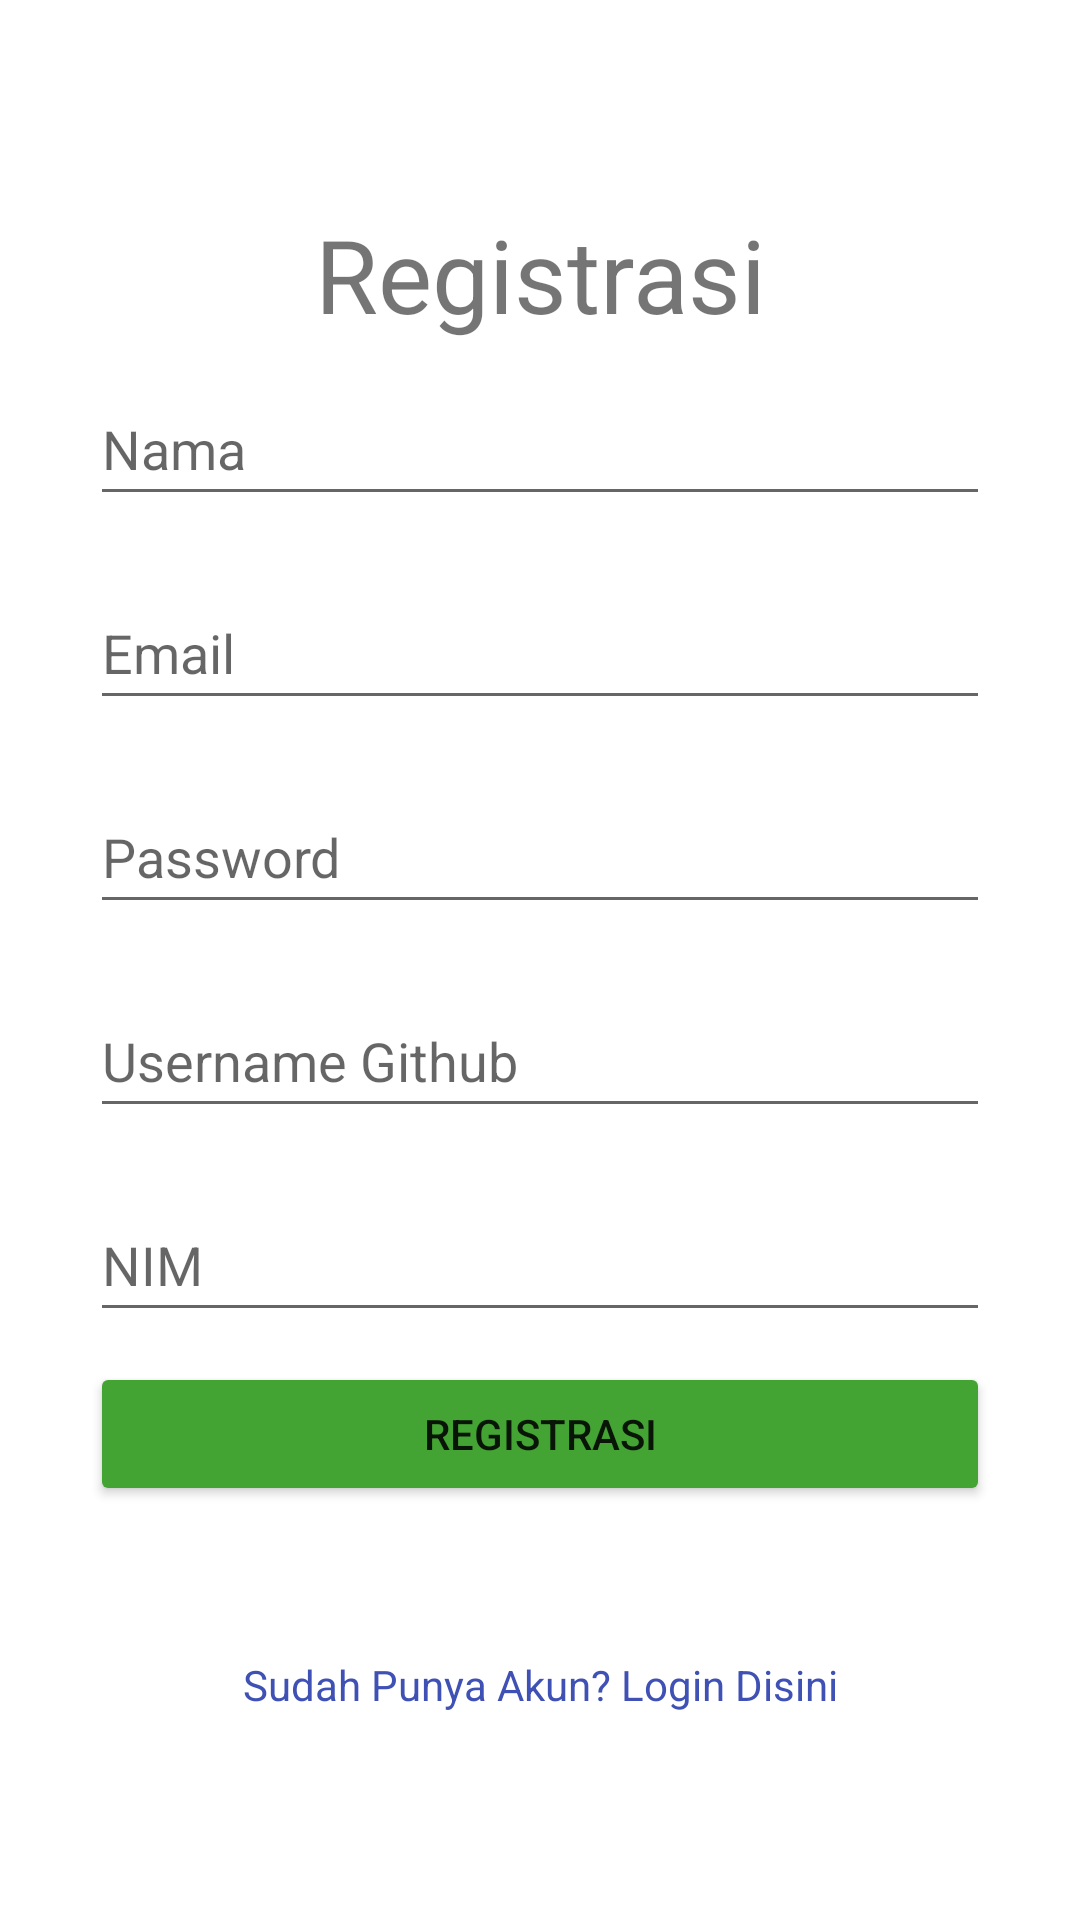

Reconstruct the res/layout file that produces this screen, plus the resources it refers to.
<!-- AndroidManifest.xml: application theme Theme.MyApplication -->
<!-- res/layout/activity_registrasi.xml -->
<?xml version="1.0" encoding="utf-8"?>
<androidx.constraintlayout.widget.ConstraintLayout xmlns:android="http://schemas.android.com/apk/res/android"
    xmlns:app="http://schemas.android.com/apk/res-auto"
    xmlns:tools="http://schemas.android.com/tools"
    android:layout_width="match_parent"
    android:layout_height="match_parent"
    tools:context=".Registrasi">

    <LinearLayout
        android:id="@+id/regisLayout"
        android:layout_width="match_parent"
        android:layout_height="match_parent"
        android:layout_margin="30dp"
        android:gravity="center_vertical"
        android:orientation="vertical"
        tools:layout_editor_absoluteX="100dp"
        tools:layout_editor_absoluteY="100dp">

        <TextView
            android:id="@+id/textView2"
            android:layout_width="match_parent"
            android:layout_height="wrap_content"
            android:text="Registrasi"
            android:textAlignment="center"
            android:textSize="34sp"
            tools:text="Login" />

        <EditText
            android:id="@+id/inputNama"
            android:layout_width="match_parent"
            android:layout_height="wrap_content"
            android:layout_marginTop="10dp"
            android:layout_marginBottom="10dp"
            android:autofillHints=""
            android:ems="10"
            android:inputType="textPersonName"
            android:minHeight="48dp"
            android:hint="Nama" />

        <EditText
            android:id="@+id/inputEmail"
            android:layout_width="match_parent"
            android:layout_height="wrap_content"
            android:layout_marginTop="10dp"
            android:layout_marginBottom="10dp"
            android:autofillHints=""
            android:ems="10"
            android:inputType="textPersonName"
            android:minHeight="48dp"
            android:hint="Email" />

        <EditText
            android:id="@+id/inputPassword"
            android:layout_width="match_parent"
            android:layout_height="wrap_content"
            android:layout_marginTop="10dp"
            android:layout_marginBottom="10dp"
            android:autofillHints=""
            android:ems="10"
            android:inputType="textPersonName"
            android:minHeight="48dp"
            android:hint="@string/Password" />

        <EditText
            android:id="@+id/inputUsernameGit"
            android:layout_width="match_parent"
            android:layout_height="wrap_content"
            android:layout_marginTop="10dp"
            android:layout_marginBottom="10dp"
            android:autofillHints=""
            android:ems="10"
            android:inputType="textPersonName"
            android:minHeight="48dp"
            android:hint="Username Github" />

        <EditText
            android:id="@+id/inputNIM"
            android:layout_width="match_parent"
            android:layout_height="wrap_content"
            android:layout_marginTop="10dp"
            android:layout_marginBottom="10dp"
            android:autofillHints=""
            android:ems="10"
            android:hint="NIM"
            android:inputType="number"
            android:minHeight="48dp" />

        <Button
            android:id="@+id/registrasiBtn"
            android:layout_width="match_parent"
            android:layout_height="wrap_content"
            android:backgroundTint="#44A433"
            android:text="Registrasi" />

        <TextView
            android:id="@+id/keLogin"
            android:layout_width="match_parent"
            android:layout_height="wrap_content"
            android:layout_marginTop="50dp"
            android:text="Sudah Punya Akun? Login Disini"
            android:textAlignment="center"
            android:textColor="#3F51B5"
            android:textSize="14dp" />

    </LinearLayout>

</androidx.constraintlayout.widget.ConstraintLayout>
<!-- resources referenced by this layout -->
<resources>
  <string name="Password">Password</string>
  <style name="Theme.MyApplication" parent="Theme.MaterialComponents.DayNight.NoActionBar">
          
          <item name="colorPrimary">#44A433</item>
          <item name="colorPrimaryVariant">#44A433</item>
          <item name="colorOnPrimary">@color/white</item>
          
          <item name="colorSecondary">@color/teal_200</item>
          <item name="colorSecondaryVariant">@color/teal_700</item>
          <item name="colorOnSecondary">@color/black</item>
          
          <item name="android:statusBarColor" tools:targetApi="l">?attr/colorPrimaryVariant</item>
          
      </style>
  <!-- not gathered from this repository: default colours our renderer supplied (Android Studio template values) -->
  <color name="teal_200">#FF03DAC5</color>
  <color name="teal_700">#FF018786</color>
  <color name="black">#FF000000</color>
  <color name="white">#FFFFFFFF</color>
</resources>
